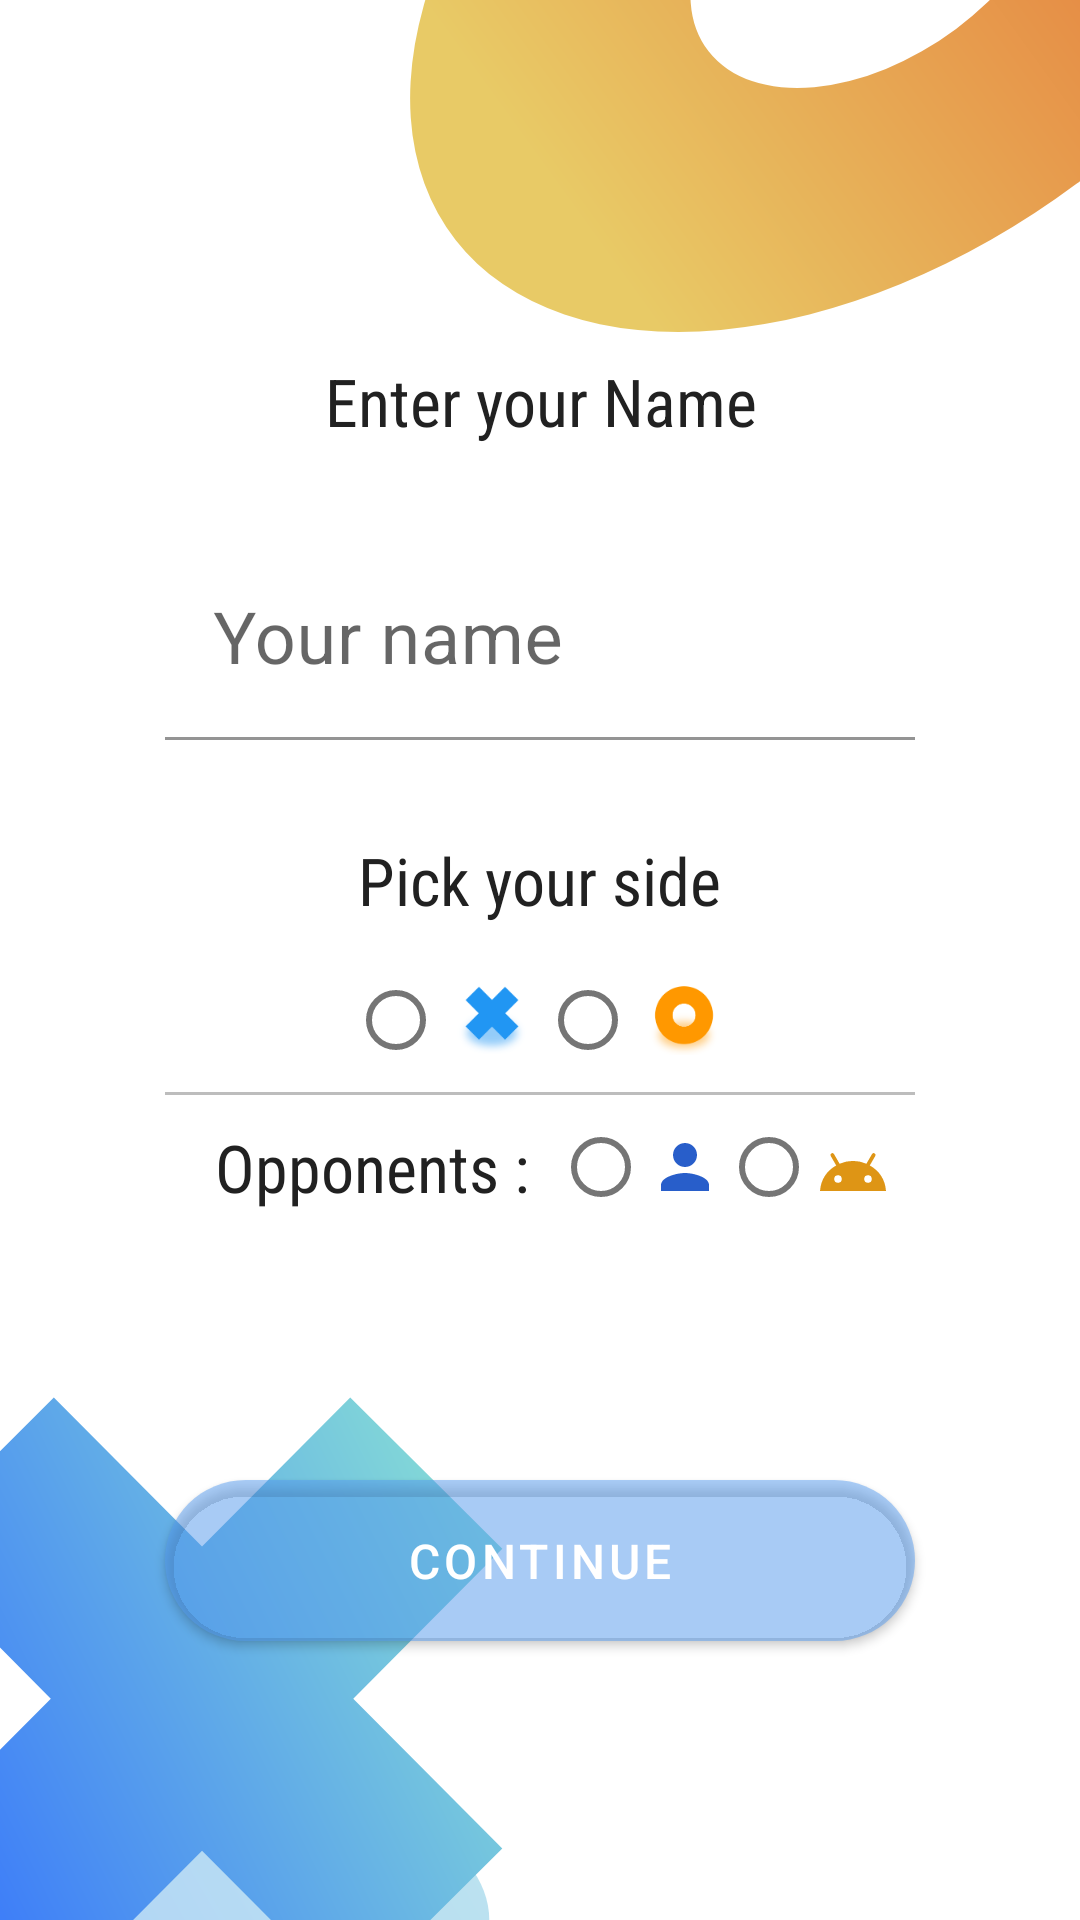

This screen was rendered from an Android layout file. Write that file and the resources it references.
<!-- AndroidManifest.xml: application theme Theme.TicTac -->
<!-- res/layout/activity_main.xml -->
<?xml version="1.0" encoding="utf-8"?>
<layout xmlns:android="http://schemas.android.com/apk/res/android"
    xmlns:app="http://schemas.android.com/apk/res-auto"
    xmlns:tools="http://schemas.android.com/tools">

    <data>

    </data>

    <LinearLayout
        android:layout_width="match_parent"
        android:layout_height="match_parent"
        android:background="@drawable/bg_img"
        android:gravity="center"
        android:orientation="vertical"
        tools:context=".MainActivity">

        <TextView
            style="@style/TicTextStyle"
            android:layout_width="wrap_content"
            android:layout_height="wrap_content"
            android:layout_margin="24dp"
            android:text="@string/enter_your_name" />

        <com.google.android.material.textfield.TextInputLayout
            android:id="@+id/playerNameEditText"
            android:layout_width="250dp"
            android:layout_height="wrap_content"
            android:layout_marginBottom="8dp"
            android:gravity="center_horizontal">

            <com.google.android.material.textfield.TextInputEditText
                android:layout_width="250dp"
                android:layout_height="match_parent"
                android:background="@android:color/transparent"
                android:hint="@string/your_name"
                android:text=""
                android:textSize="24sp" />

        </com.google.android.material.textfield.TextInputLayout>

        <TextView
            style="@style/TicTextStyle"
            android:layout_width="wrap_content"
            android:layout_height="wrap_content"
            android:layout_marginTop="16dp"
            android:text="@string/pick_your_side" />

        <RadioGroup
            android:id="@+id/playerSide"
            android:layout_width="wrap_content"
            android:layout_height="wrap_content"
            android:orientation="horizontal">

            <com.google.android.material.radiobutton.MaterialRadioButton
                android:id="@+id/crossSide"
                android:layout_width="wrap_content"
                android:layout_height="wrap_content"
                android:drawableStart="@drawable/ic_tic1icon" />

            <com.google.android.material.radiobutton.MaterialRadioButton
                android:id="@+id/zeroSide"
                android:layout_width="wrap_content"
                android:layout_height="wrap_content"
                android:drawableStart="@drawable/ic_tic0icon" />
        </RadioGroup>

        <View
            android:layout_width="250dp"
            android:layout_height="1dp"
            android:background="@color/divider" />

        <LinearLayout
            android:layout_width="250dp"
            android:layout_height="wrap_content"
            android:gravity="center"
            android:orientation="horizontal">

            <TextView
                style="@style/TicTextStyle"
                android:layout_width="wrap_content"
                android:layout_height="wrap_content"
                android:text="@string/opponent" />

            <RadioGroup
                android:id="@+id/opponentSelectionGp"
                android:layout_width="wrap_content"
                android:layout_height="wrap_content"
                android:orientation="horizontal">

                <com.google.android.material.radiobutton.MaterialRadioButton
                    android:id="@+id/humanRadioBtn"
                    android:layout_width="wrap_content"
                    android:layout_height="wrap_content"
                    android:drawableStart="@drawable/ic_baseline_person_24" />

                <com.google.android.material.radiobutton.MaterialRadioButton
                    android:id="@+id/aiRadioBtn"
                    android:layout_width="wrap_content"
                    android:layout_height="wrap_content"
                    android:drawableStart="@drawable/ic_baseline_droid_24" />
            </RadioGroup>

        </LinearLayout>


        <com.google.android.material.textfield.TextInputLayout
            android:id="@+id/opponentNameEditText"
            android:layout_width="250dp"
            android:layout_height="wrap_content"
            android:layout_marginBottom="8dp"
            android:gravity="center_horizontal"
            android:visibility="invisible"
            app:boxCornerRadiusTopEnd="8dp"
            app:boxCornerRadiusTopStart="8dp">

            <com.google.android.material.textfield.TextInputEditText
                android:layout_width="250dp"
                android:layout_height="match_parent"
                android:background="@android:color/transparent"
                android:hint="@string/opponent_name"
                android:text=""
                android:textSize="24sp" />

        </com.google.android.material.textfield.TextInputLayout>

        <com.google.android.material.button.MaterialButton
            android:id="@+id/continueBtn"
            android:layout_width="250dp"
            android:layout_height="wrap_content"
            android:elevation="8dp"
            android:padding="16dp"
            android:shadowColor="@color/offWhiteColor"
            android:text="@string/next"
            android:textSize="16sp"
            app:cornerRadius="50dp" />


    </LinearLayout>

</layout>
<!-- resources referenced by this layout -->
<resources>
  <color name="divider">#BDBDBD</color>
  <color name="offWhiteColor">#dfdfdff2</color>
  <!-- drawable bg_img: vector/xml drawable (drawable, 4259 chars, omitted) -->
  <!-- drawable ic_baseline_droid_24 (drawable) -->
  <vector xmlns:android="http://schemas.android.com/apk/res/android"
      android:width="24dp"
      android:height="24dp"
      android:tint="#DE9515"
      android:viewportWidth="24"
      android:viewportHeight="24">
      <path
          android:fillColor="@android:color/white"
          android:pathData="M17.6,11.48 L19.44,8.3a0.63,0.63 0,0 0,-1.09 -0.63l-1.88,3.24a11.43,11.43 0,0 0,-8.94 0L5.65,7.67a0.63,0.63 0,0 0,-1.09 0.63L6.4,11.48A10.81,10.81 0,0 0,1 20L23,20A10.81,10.81 0,0 0,17.6 11.48ZM7,17.25A1.25,1.25 0,1 1,8.25 16,1.25 1.25,0 0,1 7,17.25ZM17,17.25A1.25,1.25 0,1 1,18.25 16,1.25 1.25,0 0,1 17,17.25Z" />
  </vector>
  <!-- drawable ic_baseline_person_24 (drawable) -->
  <vector xmlns:android="http://schemas.android.com/apk/res/android"
      android:width="24dp"
      android:height="24dp"
      android:tint="#285ECA"
      android:viewportWidth="24"
      android:viewportHeight="24">
      <path
          android:fillColor="@android:color/white"
          android:pathData="M12,12c2.21,0 4,-1.79 4,-4s-1.79,-4 -4,-4 -4,1.79 -4,4 1.79,4 4,4zM12,14c-2.67,0 -8,1.34 -8,4v2h16v-2c0,-2.66 -5.33,-4 -8,-4z" />
  </vector>
  <!-- drawable ic_tic0icon: png bitmap (drawable-hdpi, 1972 bytes) -->
  <!-- drawable ic_tic1icon: png bitmap (drawable-hdpi, 2297 bytes) -->
  <string name="enter_your_name">Enter your Name</string>
  <string name="next">Continue</string>
  <string name="opponent">Opponents : </string>
  <string name="opponent_name">Opponent name</string>
  <string name="pick_your_side">Pick your side</string>
  <string name="your_name">Your name</string>
  <style name="TicTextStyle" parent="Widget.MaterialComponents.TextView">
          <item name="android:textSize">22sp</item>
          <item name="android:gravity">center_horizontal</item>
          <item name="android:textColor">@color/blackColor</item>
          <item name="android:padding">8dp</item>
          <item name="fontFamily">sans-serif-condensed</item>
      </style>
  <style name="Theme.TicTac" parent="Theme.MaterialComponents.Light.NoActionBar">
          
          <item name="colorPrimary">@color/primaryAccentColor</item>
          <item name="colorOnPrimary">@color/whiteColor</item>
  
          
          
          <item name="windowActionBar">false</item>
          <item name="android:windowFullscreen">true</item>
          
      </style>
  <color name="blackColor">#212121</color>
  <color name="primaryAccentColor">#7C569CF2</color>
  <color name="whiteColor">#FFFFFF</color>
</resources>
